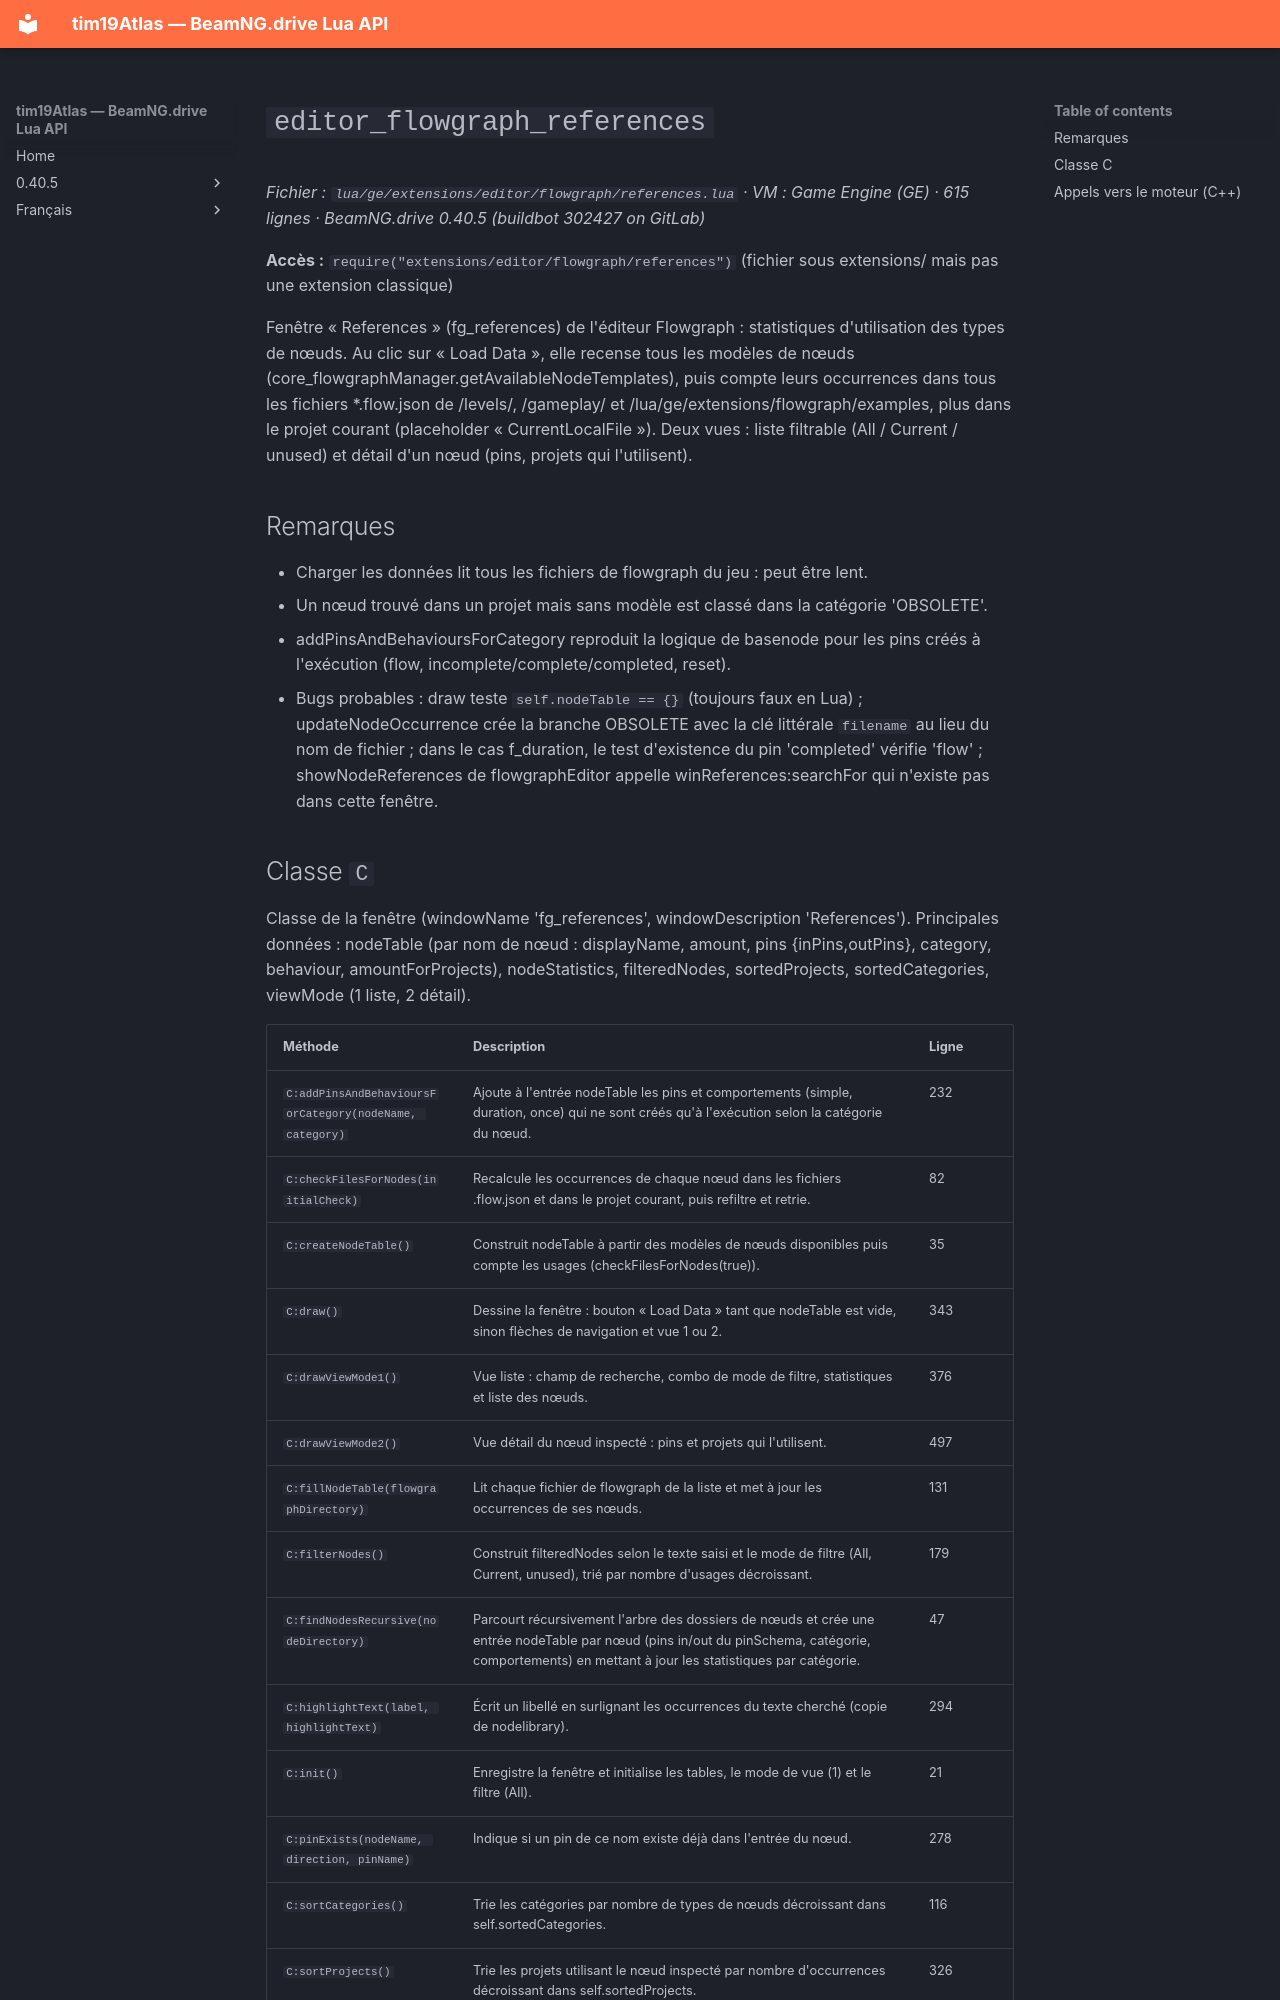

repository: Tim0219800/beamng-lua-atlas · page: fr/0.40.5/ge/extensions/editor/flowgraph/references.html · generator: mkdocs

# `editor_flowgraph_references`

*Fichier : `lua/ge/extensions/editor/flowgraph/references.lua` · VM : Game Engine (GE) · 615 lignes · BeamNG.drive 0.40.5 (buildbot 302427 on GitLab)*

**Accès :** `require("extensions/editor/flowgraph/references")` (fichier sous extensions/ mais pas une extension classique)

Fenêtre « References » (fg_references) de l'éditeur Flowgraph : statistiques d'utilisation des types de nœuds. Au clic sur « Load Data », elle recense tous les modèles de nœuds (core_flowgraphManager.getAvailableNodeTemplates), puis compte leurs occurrences dans tous les fichiers *.flow.json de /levels/, /gameplay/ et /lua/ge/extensions/flowgraph/examples, plus dans le projet courant (placeholder « CurrentLocalFile »). Deux vues : liste filtrable (All / Current / unused) et détail d'un nœud (pins, projets qui l'utilisent).

## Remarques

- Charger les données lit tous les fichiers de flowgraph du jeu : peut être lent.
- Un nœud trouvé dans un projet mais sans modèle est classé dans la catégorie 'OBSOLETE'.
- addPinsAndBehavioursForCategory reproduit la logique de basenode pour les pins créés à l'exécution (flow, incomplete/complete/completed, reset).
- Bugs probables : draw teste `self.nodeTable == {}` (toujours faux en Lua) ; updateNodeOccurrence crée la branche OBSOLETE avec la clé littérale `filename` au lieu du nom de fichier ; dans le cas f_duration, le test d'existence du pin 'completed' vérifie 'flow' ; showNodeReferences de flowgraphEditor appelle winReferences:searchFor qui n'existe pas dans cette fenêtre.
